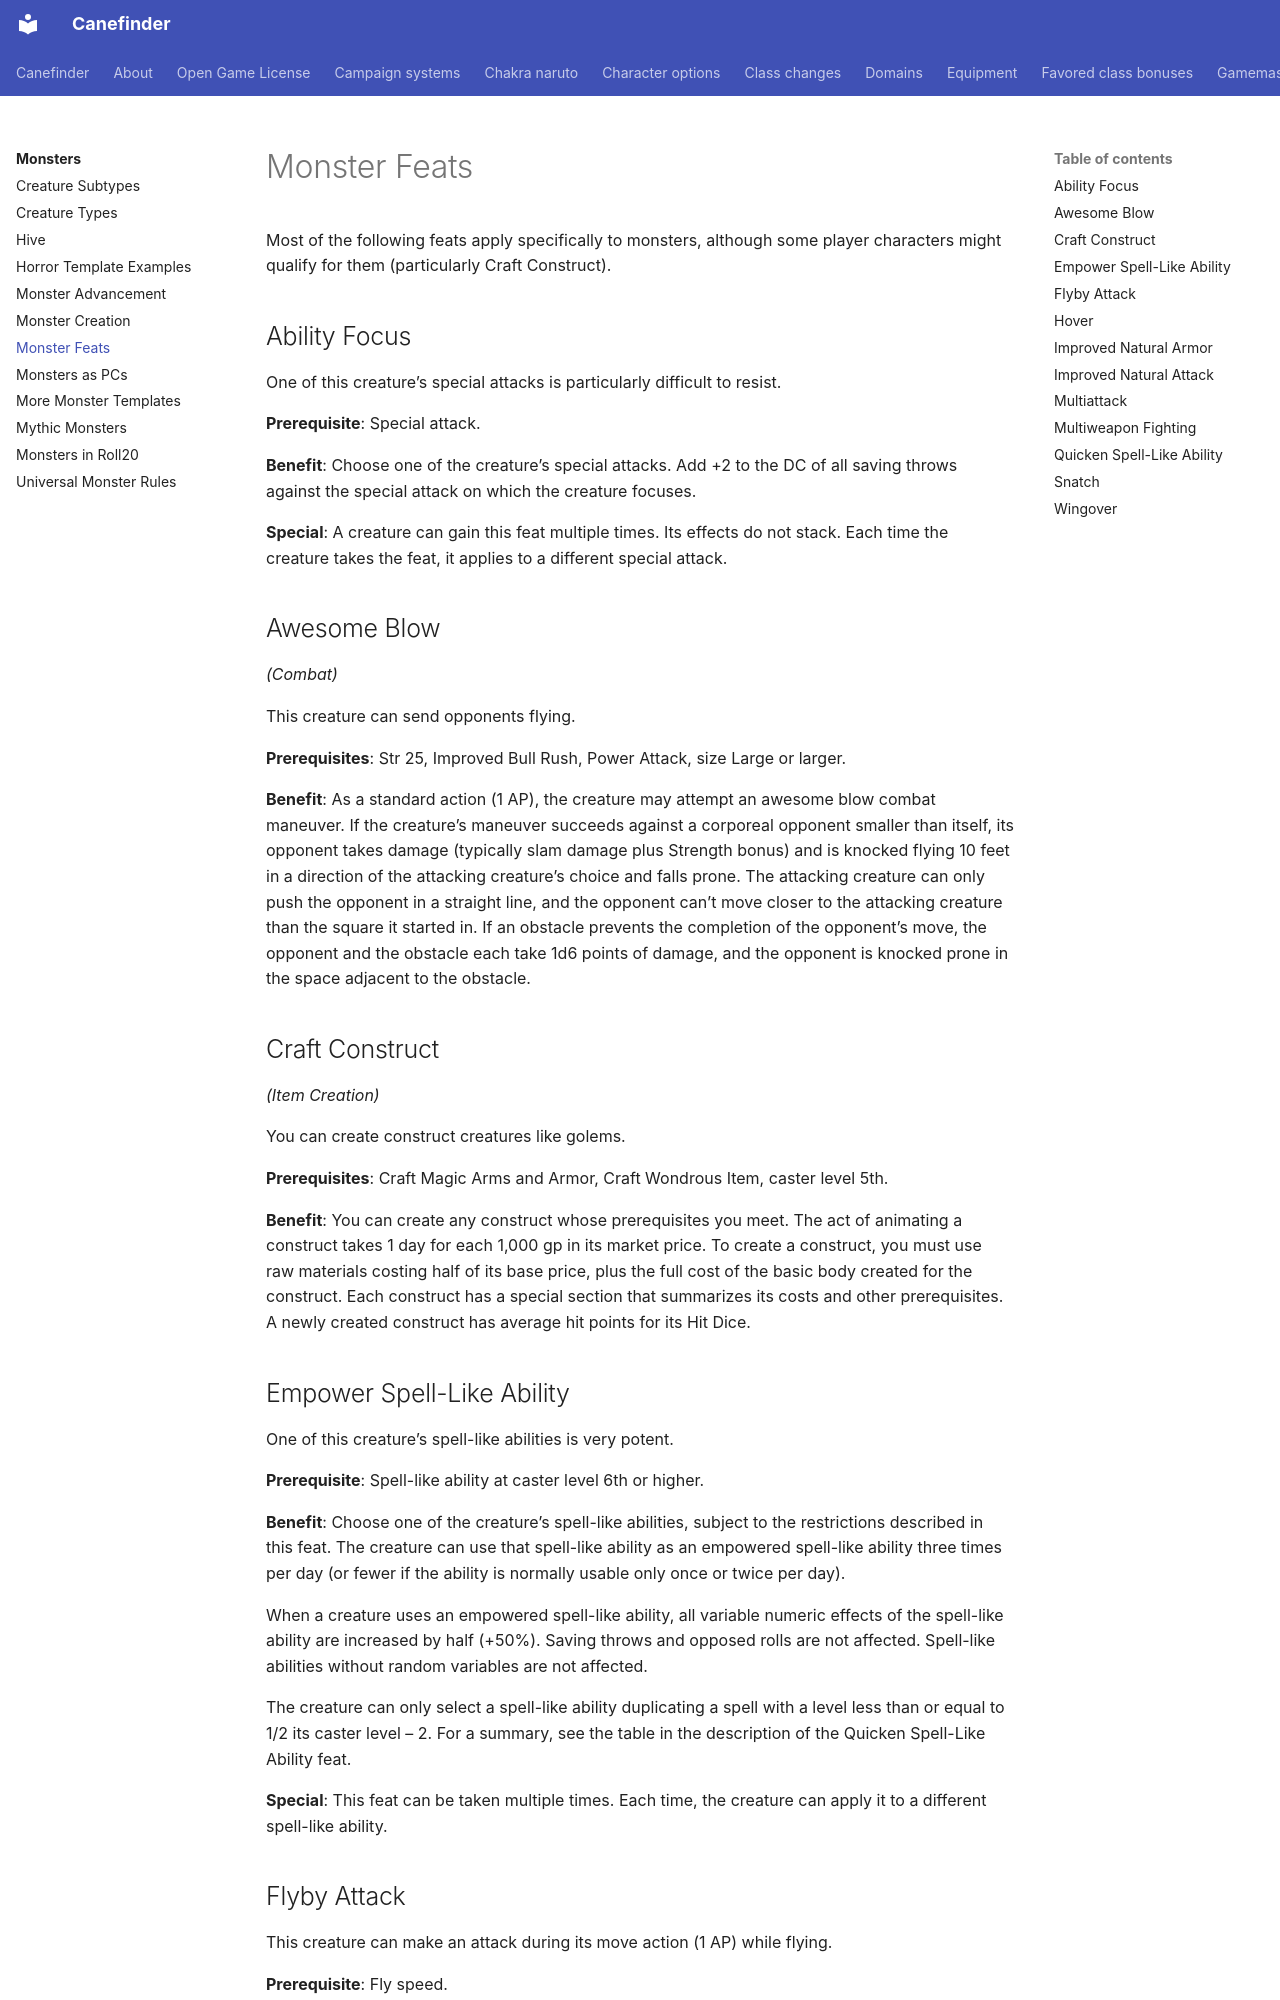

repository: canefinderhouserules/Canefinderhouserules · page: monsters/monster-feats/index.html · generator: mkdocs

# Monster Feats

Most of the following feats apply specifically to monsters, although some player characters might qualify for them (particularly Craft Construct).

## Ability Focus

One of this creature’s special attacks is particularly difficult to resist.

**Prerequisite**: Special attack.

**Benefit**: Choose one of the creature’s special attacks. Add +2 to the DC of all saving throws against the special attack on which the creature focuses.

**Special**: A creature can gain this feat multiple times. Its effects do not stack. Each time the creature takes the feat, it applies to a different special attack.

## Awesome Blow

*(Combat)*

This creature can send opponents flying.

**Prerequisites**: Str 25, Improved Bull Rush, Power Attack, size Large or larger.

**Benefit**: As a standard action (1 AP), the creature may attempt an awesome blow combat maneuver. If the creature’s maneuver succeeds against a corporeal opponent smaller than itself, its opponent takes damage (typically slam damage plus Strength bonus) and is knocked flying 10 feet in a direction of the attacking creature’s choice and falls prone. The attacking creature can only push the opponent in a straight line, and the opponent can’t move closer to the attacking creature than the square it started in. If an obstacle prevents the completion of the opponent’s move, the opponent and the obstacle each take 1d6 points of damage, and the opponent is knocked prone in the space adjacent to the obstacle.

## Craft Construct

*(Item Creation)*

You can create construct creatures like golems.

**Prerequisites**: Craft Magic Arms and Armor, Craft Wondrous Item, caster level 5th.

**Benefit**: You can create any construct whose prerequisites you meet. The act of animating a construct takes 1 day for each 1,000 gp in its market price. To create a construct, you must use raw materials costing half of its base price, plus the full cost of the basic body created for the construct. Each construct has a special section that summarizes its costs and other prerequisites. A newly created construct has average hit points for its Hit Dice.

## Empower Spell-Like Ability

One of this creature’s spell-like abilities is very potent.

**Prerequisite**: Spell-like ability at caster level 6th or higher.

**Benefit**: Choose one of the creature’s spell-like abilities, subject to the restrictions described in this feat. The creature can use that spell-like ability as an empowered spell-like ability three times per day (or fewer if the ability is normally usable only once or twice per day).

When a creature uses an empowered spell-like ability, all variable numeric effects of the spell-like ability are increased by half (+50%). Saving throws and opposed rolls are not affected. Spell-like abilities without random variables are not affected.

The creature can only select a spell-like ability duplicating a spell with a level less than or equal to 1/2 its caster level – 2. For a summary, see the table in the description of the Quicken Spell-Like Ability feat.

**Special**: This feat can be taken multiple times. Each time, the creature can apply it to a different spell-like ability.
